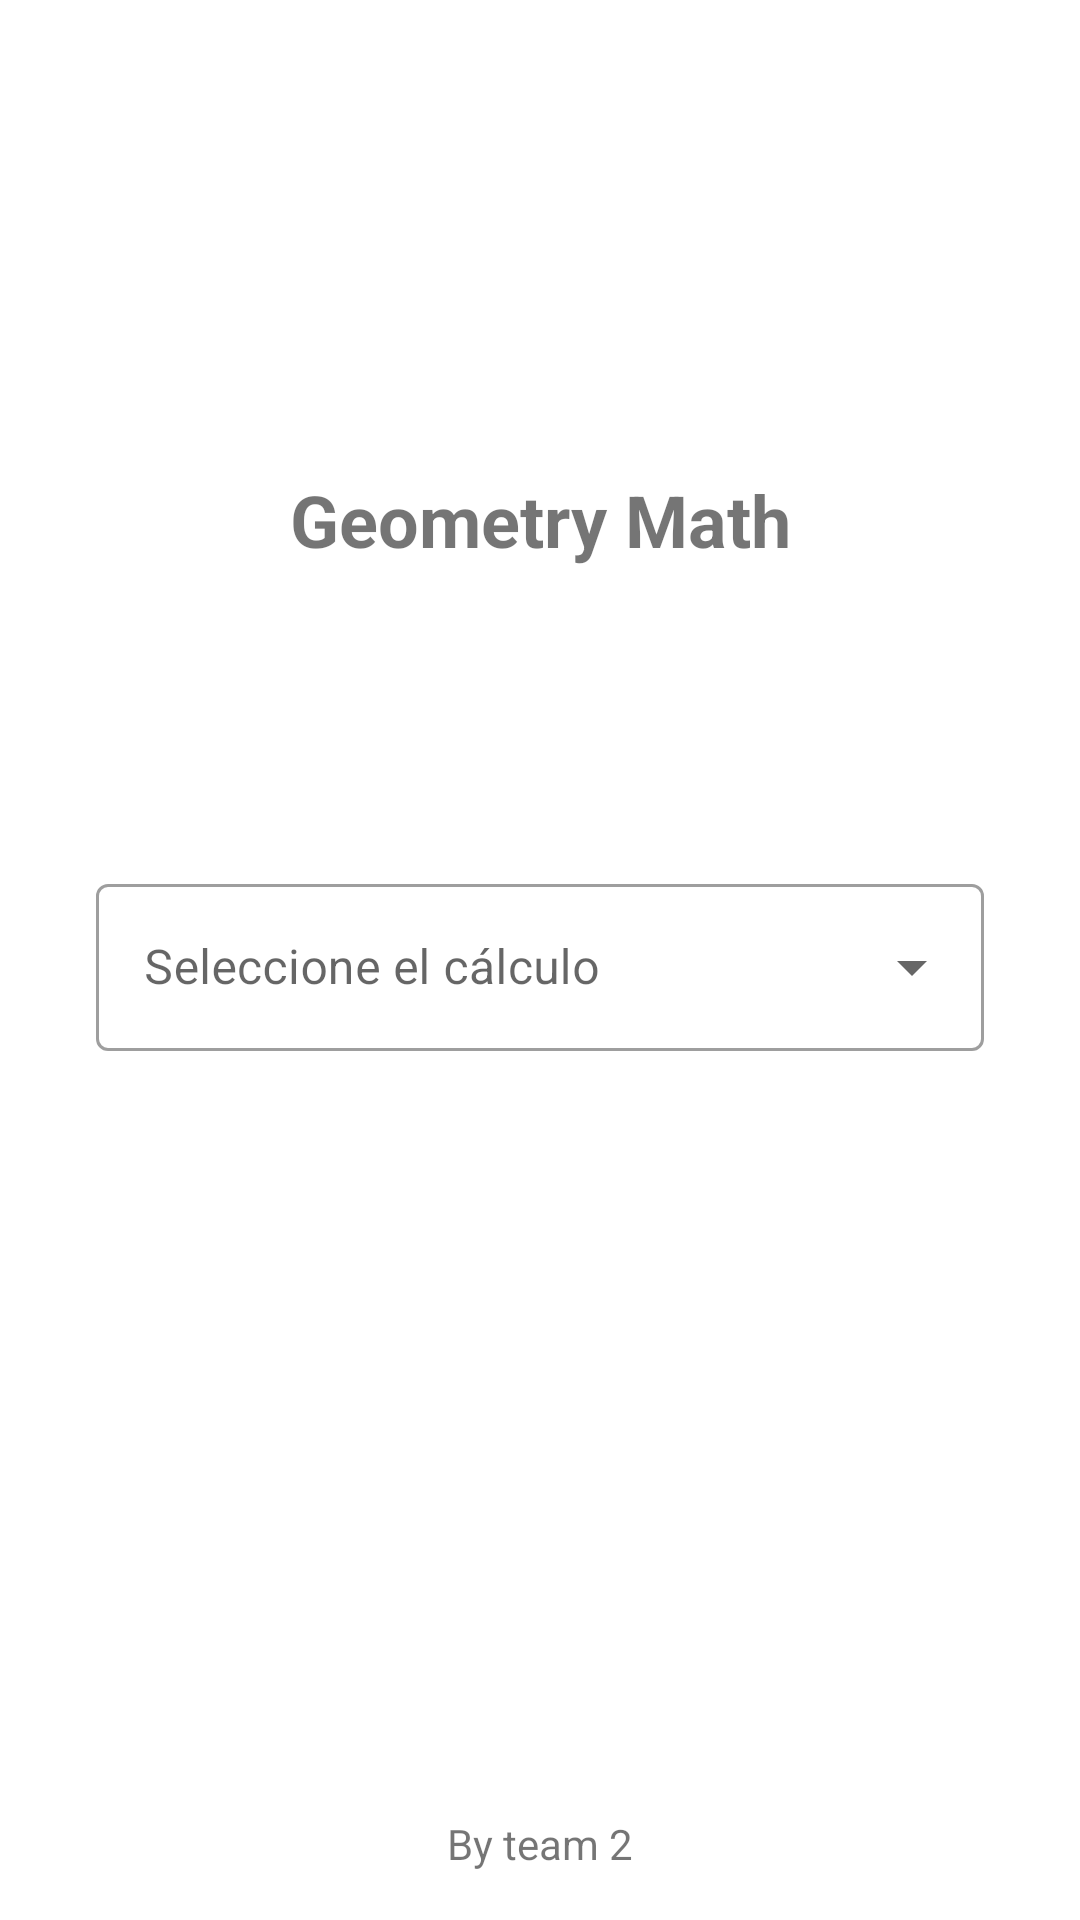

The Android layout XML behind this screen, and the referenced resources:
<!-- AndroidManifest.xml: application theme Theme.GeometriaMath -->
<!-- res/layout/activity_main.xml -->
<?xml version="1.0" encoding="utf-8"?>
<androidx.constraintlayout.widget.ConstraintLayout xmlns:android="http://schemas.android.com/apk/res/android"
    xmlns:app="http://schemas.android.com/apk/res-auto"
    xmlns:tools="http://schemas.android.com/tools"
    android:layout_width="match_parent"
    android:layout_height="match_parent"
    tools:context=".ui.main.MainActivity">

    <TextView
        android:id="@+id/title_text_view"
        android:layout_width="wrap_content"
        android:layout_height="wrap_content"
        android:text="@string/app_name"
        android:textSize="24sp"
        android:textStyle="bold"
        app:layout_constraintEnd_toEndOf="parent"
        app:layout_constraintStart_toStartOf="parent"
        app:layout_constraintTop_toBottomOf="@+id/icon_app_image_view" />

    <ImageView
        android:id="@+id/icon_app_image_view"
        android:layout_width="123dp"
        android:layout_height="133dp"
        android:layout_marginTop="24dp"
        android:contentDescription="@string/app_name"
        app:layout_constraintEnd_toEndOf="parent"
        app:layout_constraintStart_toStartOf="parent"
        app:layout_constraintTop_toTopOf="parent"
        app:srcCompat="@drawable/geometria" />

    <com.google.android.material.textfield.TextInputLayout
        style="@style/Widget.MaterialComponents.TextInputLayout.OutlinedBox.ExposedDropdownMenu"
        android:id="@+id/menu_input_layout"
        android:layout_width="match_parent"
        android:layout_height="wrap_content"
        android:layout_marginStart="32dp"
        android:layout_marginTop="100dp"
        android:layout_marginEnd="32dp"
        android:minWidth="56dp"
        android:maxWidth="488dp"
        android:hint="@string/selector_menu"
        app:startIconDrawable="@drawable/ic_activity_calculator"
        app:layout_constraintEnd_toEndOf="parent"
        app:layout_constraintStart_toStartOf="parent"
        app:layout_constraintTop_toBottomOf="@+id/title_text_view">

        <AutoCompleteTextView
            android:id="@+id/autoCompleteTextView2"
            android:layout_width="match_parent"
            android:layout_height="wrap_content"
            android:inputType="none"
            tools:ignore="LabelFor" />
    </com.google.android.material.textfield.TextInputLayout>

    <TextView
        android:id="@+id/textView4"
        android:layout_width="wrap_content"
        android:layout_height="wrap_content"
        android:layout_marginBottom="16dp"
        android:text="@string/team"
        app:layout_constraintBottom_toBottomOf="parent"
        app:layout_constraintEnd_toEndOf="parent"
        app:layout_constraintStart_toStartOf="parent" />


</androidx.constraintlayout.widget.ConstraintLayout>
<!-- resources referenced by this layout -->
<resources>
  <string name="app_name">Geometry Math</string>
  <string name="selector_menu">Seleccione el cálculo</string>
  <string name="team">By team 2</string>
  <style name="Theme.GeometriaMath" parent="Theme.MaterialComponents.DayNight.DarkActionBar">
          
          <item name="colorPrimary">@color/purple_500</item>
          <item name="colorPrimaryVariant">@color/purple_700</item>
          <item name="colorOnPrimary">@color/white</item>
          
          <item name="colorSecondary">@color/teal_200</item>
          <item name="colorSecondaryVariant">@color/teal_700</item>
          <item name="colorOnSecondary">@color/black</item>
          
          <item name="android:statusBarColor">?attr/colorPrimaryVariant</item>
          
      </style>
  <color name="purple_500">#FF6200EE</color>
  <color name="purple_700">#FF3700B3</color>
  <color name="white">#FFFFFFFF</color>
  <color name="teal_200">#FF03DAC5</color>
  <color name="teal_700">#FF018786</color>
  <color name="black">#FF000000</color>
</resources>
